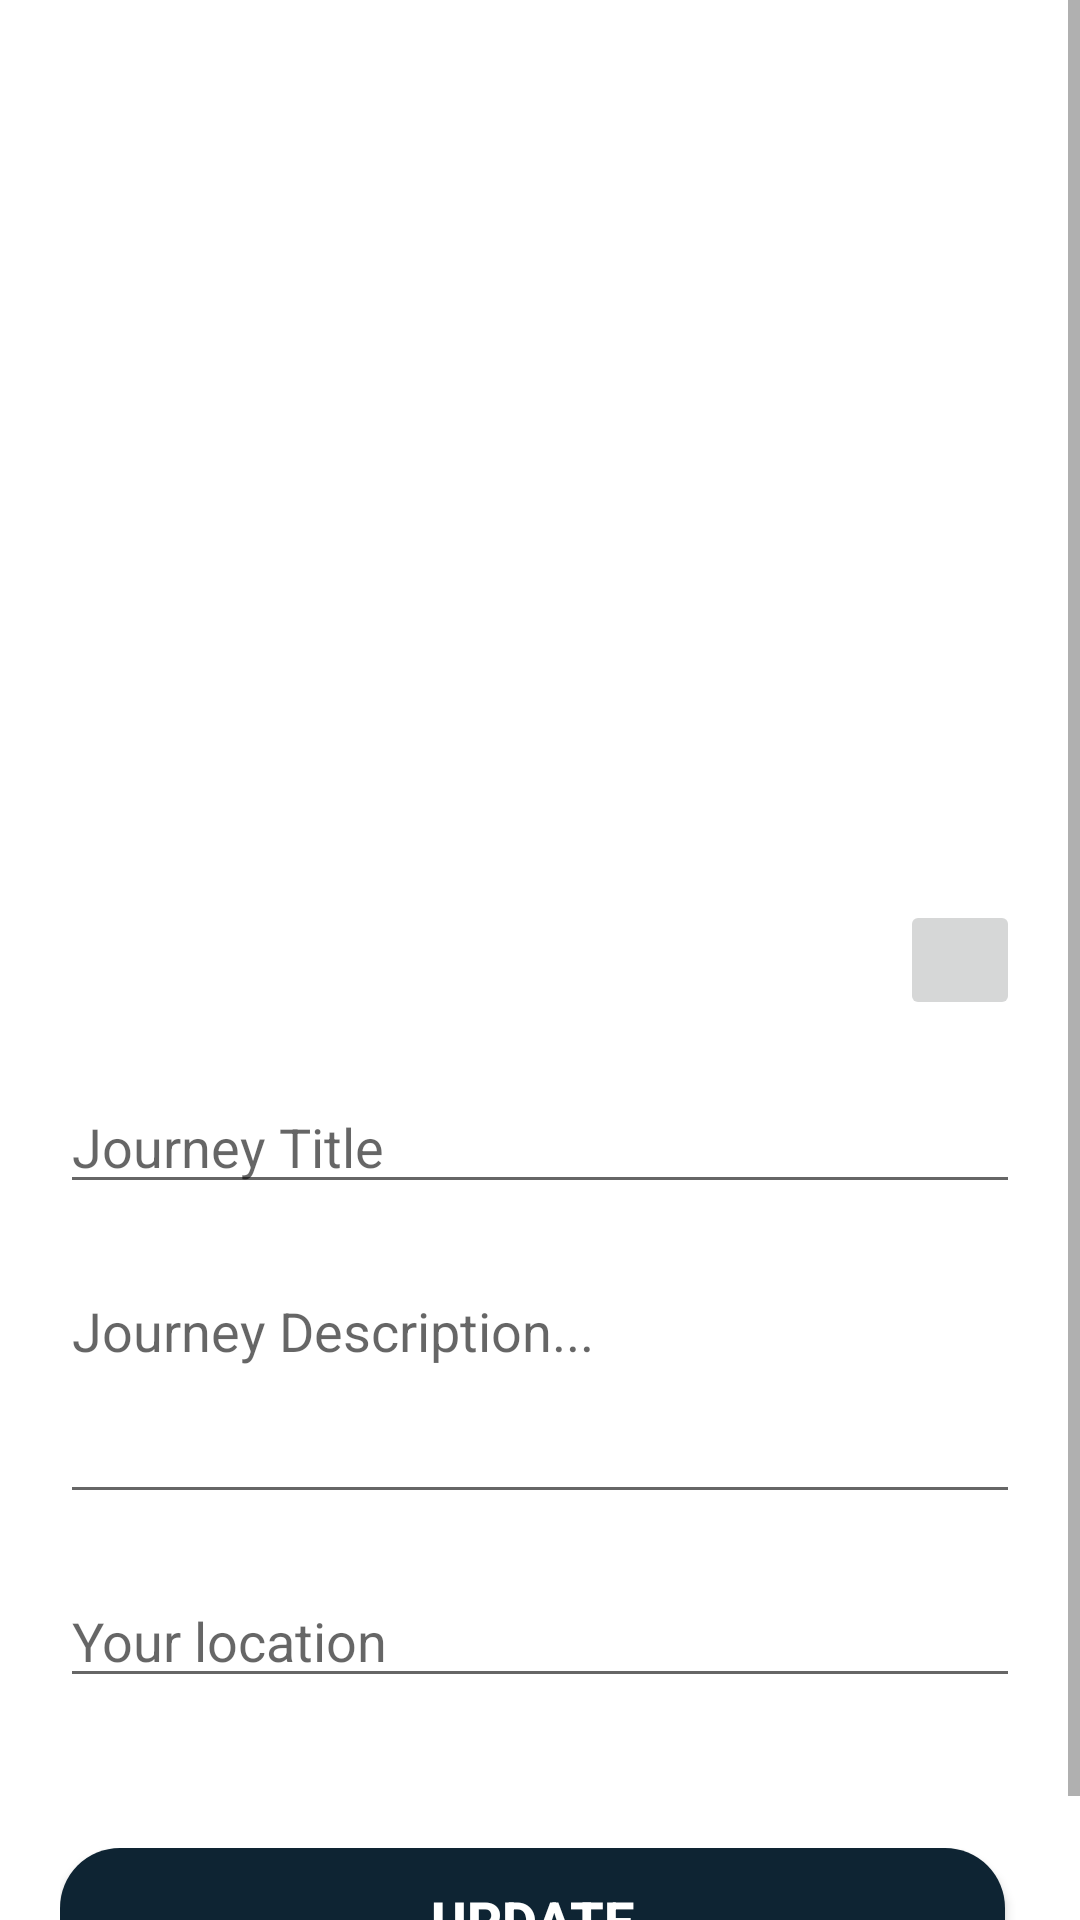

Here is an Android app screen rendered from its layout file. Give the layout XML and the strings, colors and styles it references.
<!-- AndroidManifest.xml: application theme Theme.JourneyJournal -->
<!-- res/layout/activity_edit_journal.xml -->
<?xml version="1.0" encoding="utf-8"?>
<ScrollView xmlns:android="http://schemas.android.com/apk/res/android"
    xmlns:app="http://schemas.android.com/apk/res-auto"
    xmlns:tools="http://schemas.android.com/tools"
    android:layout_width="match_parent"
    android:layout_height="match_parent"
    tools:context=".EditJournalActivity">



    <RelativeLayout
        android:layout_width="match_parent"
        android:layout_height="match_parent"
        android:padding="20dp">

        <LinearLayout
            android:layout_width="match_parent"
            android:layout_height="match_parent"
            android:layout_alignParentTop="true"
            android:layout_marginTop="20dp"
            android:orientation="vertical">

            <androidx.constraintlayout.widget.ConstraintLayout
                android:layout_width="match_parent"
                android:layout_height="wrap_content">

                <ImageView
                    android:id="@+id/imageView"
                    android:layout_width="match_parent"
                    android:layout_height="300dp"
                    android:scaleType="centerCrop"
                    android:src="@drawable/ic_launcher_background"
                    app:layout_constraintBottom_toBottomOf="parent"
                    app:layout_constraintEnd_toEndOf="parent"
                    app:layout_constraintStart_toStartOf="parent"
                    app:layout_constraintTop_toTopOf="parent" />

                <ImageButton
                    android:id="@+id/imageButton"
                    android:layout_width="wrap_content"
                    android:layout_height="wrap_content"
                    android:layout_alignParentBottom="true"
                    android:src="@drawable/insert_photo"
                    android:scaleType="centerCrop"
                    android:padding="20dp"
                    app:layout_constraintBottom_toBottomOf="parent"
                    app:layout_constraintEnd_toEndOf="parent" />

                <ProgressBar
                    android:id="@+id/progressBar"
                    style="?android:progressBarStyleLarge"
                    android:layout_width="wrap_content"
                    android:layout_height="wrap_content"
                    android:visibility="gone"
                    app:layout_constraintBottom_toBottomOf="parent"
                    app:layout_constraintEnd_toEndOf="parent"
                    app:layout_constraintStart_toStartOf="parent"
                    app:layout_constraintTop_toTopOf="parent"
                    tools:ignore="MissingConstraints" />

            </androidx.constraintlayout.widget.ConstraintLayout>

            
            <EditText
                android:id="@+id/title"
                android:layout_width="match_parent"
                android:layout_height="wrap_content"
                android:ems="10"
                android:layout_marginTop="20dp"
                android:hint="Journey Title"
                android:inputType="text"
                android:textSize="18sp" />

            
            <EditText
                android:id="@+id/description"
                android:layout_width="match_parent"
                android:layout_height="wrap_content"
                android:layout_marginTop="20dp"
                android:ems="10"
                android:gravity="top"
                android:hint="Journey Description..."

                android:inputType="textCapSentences|textNoSuggestions|textMultiLine"
                android:maxLines="6"
                android:minLines="3"
                android:textSize="18sp" />

            <EditText
                android:id="@+id/location"
                android:layout_width="match_parent"
                android:layout_height="wrap_content"
                android:layout_marginTop="20dp"
                android:ems="10"
                android:hint="Your location"
                android:inputType="text"
                android:textSize="18sp"/>

            <LinearLayout
                android:layout_width="match_parent"
                android:layout_height="wrap_content"
                android:orientation="horizontal"
                android:layout_marginTop="50dp"
                >
                <Button
                    android:id="@+id/update"
                    android:layout_weight="1"
                    android:layout_width="0dp"
                    android:layout_height="wrap_content"
                    android:paddingVertical="10dp"
                    android:background="@drawable/custom_button"
                    android:text="Update"
                    android:textColor="#FFFFFF"
                    android:textSize="18sp"
                    android:textStyle="bold"
                    android:layout_marginEnd="5dp"
                    />
            </LinearLayout>

        </LinearLayout>
    </RelativeLayout>

</ScrollView>
<!-- resources referenced by this layout -->
<resources>
  <!-- drawable custom_button (drawable) -->
  <?xml version="1.0" encoding="utf-8"?>
  <shape android:shape="rectangle"
      xmlns:android="http://schemas.android.com/apk/res/android">
      <solid android:color="@color/blue_shade_1"/>
      <corners android:radius="20dp"/>
  
  
  </shape>
  <style name="Theme.JourneyJournal" parent="Theme.MaterialComponents.DayNight.DarkActionBar">
          
          <item name="colorPrimary">@color/purple_500</item>
          <item name="colorPrimaryVariant">@color/purple_700</item>
          <item name="colorOnPrimary">@color/white</item>
          
          <item name="colorSecondary">@color/teal_200</item>
          <item name="colorSecondaryVariant">@color/teal_700</item>
          <item name="colorOnSecondary">@color/black</item>
          
          <item name="android:statusBarColor" tools:targetApi="l">?attr/colorPrimaryVariant</item>
          
      </style>
  <color name="blue_shade_1">#0E2433</color>
  <color name="purple_500">#24ab34</color>
  <color name="purple_700">#24ab34</color>
  <color name="white">#FFFFFFFF</color>
  <color name="teal_200">#24ab34</color>
  <color name="teal_700">#24ab34</color>
  <color name="black">#FF000000</color>
</resources>
